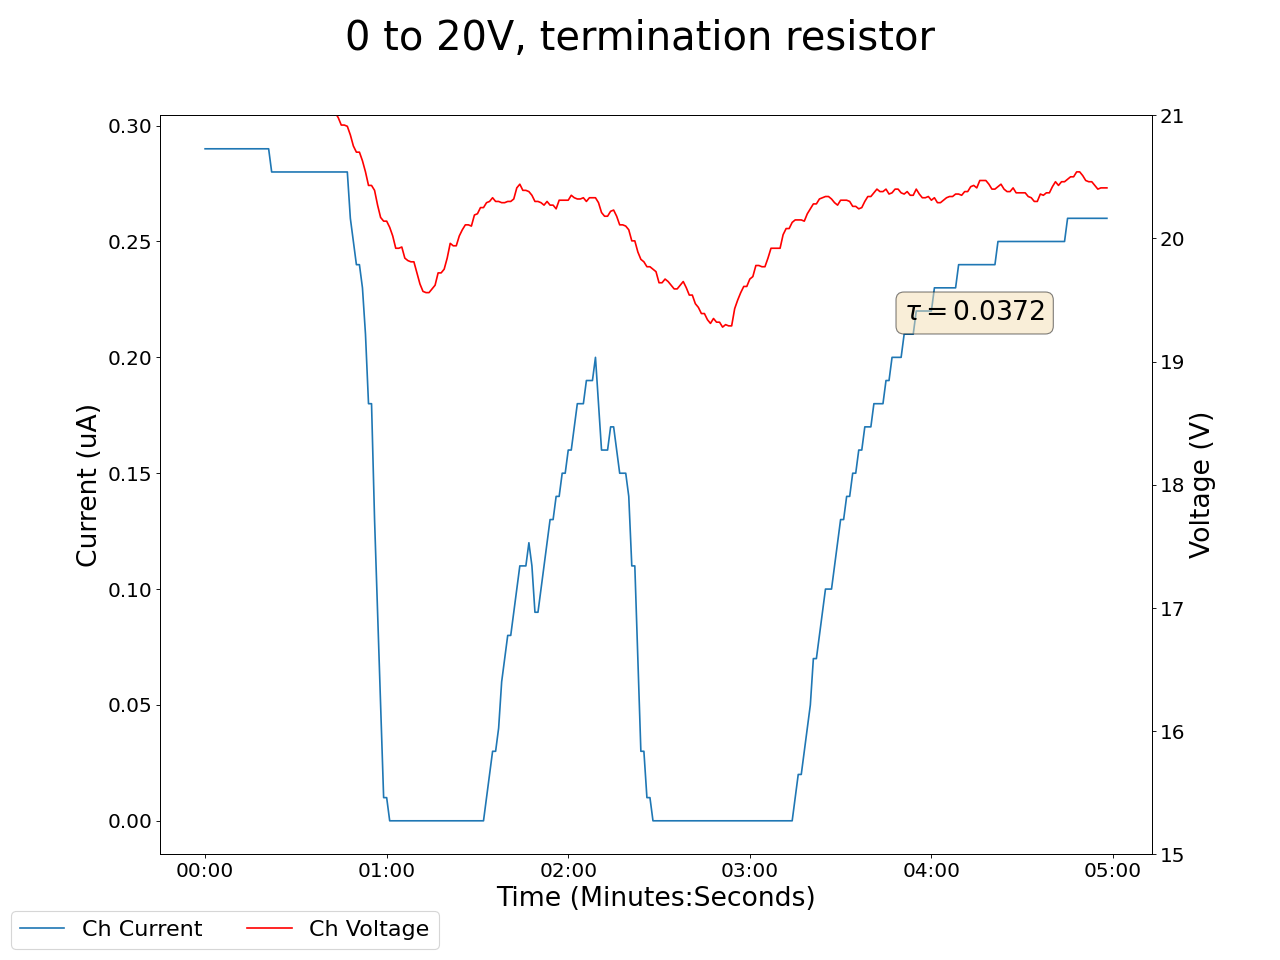

The file beside this chart, header and first rows:
2024-07-08 16:36:35.785698, 22.3700008392334, 0.28999999165534973, 0.10000000149011612, 0.0, 0.25, 0.0, 0.1899999976158142, 0.0, 0.03999999910593033, 0.0, 0.0, 0.0, 0.23999999463558197, 0.0, 0.9300000071525574, 0.0, 0.0, 0.0, 0.0, 0.0, 0.3799999952316284, 0.0, 0.6200000047683716
2024-07-08 16:36:36.785593, 22.24, 0.29, 0.09, 0.0, 0.25, 0.0, 0.19, 0.0, 0.04, 0.0, 0.0, 0.0, 0.24, 0.0, 0.93, 0.0, 0.0, 0.0, 0.0, 0.0, 0.38, 0.0, 0.62
2024-07-08 16:36:37.785593, 22.24, 0.29, 0.09, 0.0, 0.25, 0.0, 0.19, 0.0, 0.04, 0.0, 0.0, 0.0, 0.24, 0.0, 0.93, 0.0, 0.0, 0.0, 0.0, 0.0, 0.38, 0.0, 0.62
2024-07-08 16:36:38.785592, 22.14, 0.29, 0.09, 0.0, 0.25, 0.0, 0.19, 0.0, 0.04, 0.0, 0.0, 0.0, 0.24, 0.0, 0.93, 0.0, 0.0, 0.0, 0.0, 0.0, 0.38, 0.0, 0.62
2024-07-08 16:36:39.785593, 22.04, 0.29, 0.09, 0.0, 0.25, 0.0, 0.19, 0.0, 0.04, 0.0, 0.0, 0.0, 0.24, 0.0, 0.93, 0.0, 0.0, 0.0, 0.0, 0.0, 0.38, 0.0, 0.62
2024-07-08 16:36:40.785592, 21.97, 0.29, 0.09, 0.0, 0.25, 0.0, 0.19, 0.0, 0.04, 0.0, 0.0, 0.0, 0.24, 0.0, 0.93, 0.0, 0.0, 0.0, 0.0, 0.0, 0.38, 0.0, 0.62
2024-07-08 16:36:41.785593, 21.97, 0.29, 0.09, 0.0, 0.25, 0.0, 0.19, 0.0, 0.04, 0.0, 0.0, 0.0, 0.24, 0.0, 0.93, 0.0, 0.0, 0.0, 0.0, 0.0, 0.38, 0.0, 0.62
2024-07-08 16:36:42.785592, 21.94, 0.29, 0.09, 0.0, 0.25, 0.0, 0.19, 0.0, 0.04, 0.0, 0.0, 0.0, 0.24, 0.0, 0.93, 0.0, 0.0, 0.0, 0.0, 0.0, 0.38, 0.0, 0.62
2024-07-08 16:36:43.785593, 21.88, 0.29, 0.09, 0.0, 0.25, 0.0, 0.19, 0.0, 0.04, 0.0, 0.0, 0.0, 0.24, 0.0, 0.93, 0.0, 0.0, 0.0, 0.0, 0.0, 0.38, 0.0, 0.62
2024-07-08 16:36:44.785592, 21.86, 0.29, 0.09, 0.0, 0.25, 0.0, 0.19, 0.0, 0.05, 0.0, 0.0, 0.0, 0.25, 0.0, 0.93, 0.0, 0.0, 0.0, 0.0, 0.0, 0.38, 0.0, 0.62
2024-07-08 16:36:45.785593, 21.77, 0.29, 0.09, 0.0, 0.25, 0.0, 0.19, 0.0, 0.05, 0.0, 0.0, 0.0, 0.25, 0.0, 0.93, 0.0, 0.0, 0.0, 0.0, 0.0, 0.38, 0.0, 0.62
2024-07-08 16:36:46.785593, 21.77, 0.29, 0.09, 0.0, 0.25, 0.0, 0.19, 0.0, 0.05, 0.0, 0.0, 0.0, 0.25, 0.0, 0.93, 0.0, 0.0, 0.0, 0.0, 0.0, 0.38, 0.0, 0.62
2024-07-08 16:36:47.785593, 21.74, 0.29, 0.09, 0.0, 0.25, 0.0, 0.19, 0.0, 0.05, 0.0, 0.0, 0.0, 0.25, 0.0, 0.93, 0.0, 0.0, 0.0, 0.0, 0.0, 0.39, 0.0, 0.62
2024-07-08 16:36:48.785593, 21.66, 0.29, 0.09, 0.0, 0.25, 0.0, 0.19, 0.0, 0.05, 0.0, 0.0, 0.0, 0.25, 0.0, 0.93, 0.0, 0.0, 0.0, 0.0, 0.0, 0.39, 0.0, 0.62
2024-07-08 16:36:49.785593, 21.58, 0.29, 0.09, 0.0, 0.25, 0.0, 0.19, 0.0, 0.05, 0.0, 0.0, 0.0, 0.25, 0.0, 0.93, 0.0, 0.0, 0.0, 0.0, 0.0, 0.39, 0.0, 0.62
2024-07-08 16:36:50.785593, 21.58, 0.29, 0.09, 0.0, 0.25, 0.0, 0.19, 0.0, 0.05, 0.0, 0.0, 0.0, 0.25, 0.0, 0.93, 0.0, 0.0, 0.0, 0.0, 0.0, 0.39, 0.0, 0.62
2024-07-08 16:36:51.785593, 21.53, 0.29, 0.09, 0.0, 0.25, 0.0, 0.19, 0.0, 0.05, 0.0, 0.0, 0.0, 0.25, 0.0, 0.93, 0.0, 0.0, 0.0, 0.0, 0.0, 0.39, 0.0, 0.62
2024-07-08 16:36:52.785593, 21.49, 0.29, 0.09, 0.0, 0.25, 0.0, 0.19, 0.0, 0.05, 0.0, 0.0, 0.0, 0.25, 0.0, 0.93, 0.0, 0.0, 0.0, 0.0, 0.0, 0.39, 0.0, 0.62
2024-07-08 16:36:53.785592, 21.43, 0.29, 0.09, 0.0, 0.25, 0.0, 0.19, 0.0, 0.05, 0.0, 0.0, 0.0, 0.25, 0.0, 0.93, 0.0, 0.0, 0.0, 0.0, 0.0, 0.39, 0.0, 0.62
2024-07-08 16:36:54.785592, 21.46, 0.29, 0.09, 0.0, 0.25, 0.0, 0.19, 0.0, 0.05, 0.0, 0.0, 0.0, 0.25, 0.0, 0.93, 0.0, 0.0, 0.0, 0.0, 0.0, 0.39, 0.0, 0.62
2024-07-08 16:36:55.785593, 21.46, 0.29, 0.09, 0.0, 0.25, 0.0, 0.19, 0.0, 0.05, 0.0, 0.0, 0.0, 0.25, 0.0, 0.93, 0.0, 0.0, 0.0, 0.0, 0.0, 0.39, 0.0, 0.62
2024-07-08 16:36:56.785594, 21.45, 0.29, 0.09, 0.0, 0.25, 0.0, 0.19, 0.0, 0.05, 0.0, 0.0, 0.0, 0.25, 0.0, 0.93, 0.0, 0.0, 0.0, 0.0, 0.0, 0.39, 0.0, 0.62
2024-07-08 16:36:57.785593, 21.46, 0.29, 0.09, 0.0, 0.25, 0.0, 0.19, 0.0, 0.05, 0.0, 0.0, 0.0, 0.25, 0.0, 0.93, 0.0, 0.0, 0.0, 0.0, 0.0, 0.39, 0.0, 0.62
2024-07-08 16:36:58.785593, 21.41, 0.28, 0.09, 0.0, 0.25, 0.0, 0.19, 0.0, 0.05, 0.0, 0.0, 0.0, 0.25, 0.0, 0.93, 0.0, 0.0, 0.0, 0.0, 0.0, 0.39, 0.0, 0.62
2024-07-08 16:36:59.785592, 21.41, 0.28, 0.09, 0.0, 0.25, 0.0, 0.19, 0.0, 0.05, 0.0, 0.0, 0.0, 0.25, 0.0, 0.93, 0.0, 0.0, 0.0, 0.0, 0.0, 0.39, 0.0, 0.62
2024-07-08 16:37:00.785593, 21.4, 0.28, 0.09, 0.0, 0.25, 0.0, 0.19, 0.0, 0.05, 0.0, 0.0, 0.0, 0.25, 0.0, 0.93, 0.0, 0.0, 0.0, 0.0, 0.0, 0.39, 0.0, 0.62
2024-07-08 16:37:01.785593, 21.33, 0.28, 0.09, 0.0, 0.25, 0.0, 0.19, 0.0, 0.05, 0.0, 0.0, 0.0, 0.25, 0.0, 0.93, 0.0, 0.0, 0.0, 0.0, 0.0, 0.39, 0.0, 0.62
2024-07-08 16:37:02.785593, 21.33, 0.28, 0.09, 0.0, 0.25, 0.0, 0.19, 0.0, 0.05, 0.0, 0.0, 0.0, 0.25, 0.0, 0.93, 0.0, 0.0, 0.0, 0.0, 0.0, 0.39, 0.0, 0.62
2024-07-08 16:37:03.785593, 21.32, 0.28, 0.09, 0.0, 0.25, 0.0, 0.19, 0.0, 0.05, 0.0, 0.0, 0.0, 0.25, 0.0, 0.93, 0.0, 0.0, 0.0, 0.0, 0.0, 0.39, 0.0, 0.62
2024-07-08 16:37:04.785593, 21.32, 0.28, 0.09, 0.0, 0.25, 0.0, 0.19, 0.0, 0.05, 0.0, 0.0, 0.0, 0.25, 0.0, 0.93, 0.0, 0.0, 0.0, 0.0, 0.0, 0.39, 0.0, 0.62
2024-07-08 16:37:05.785593, 21.28, 0.28, 0.09, 0.0, 0.25, 0.0, 0.19, 0.0, 0.05, 0.0, 0.0, 0.0, 0.25, 0.0, 0.93, 0.0, 0.0, 0.0, 0.0, 0.0, 0.39, 0.0, 0.62
2024-07-08 16:37:06.785593, 21.22, 0.28, 0.09, 0.0, 0.25, 0.0, 0.19, 0.0, 0.05, 0.0, 0.0, 0.0, 0.25, 0.0, 0.93, 0.0, 0.0, 0.0, 0.0, 0.0, 0.39, 0.0, 0.62
2024-07-08 16:37:07.785593, 21.23, 0.28, 0.09, 0.0, 0.25, 0.0, 0.19, 0.0, 0.05, 0.0, 0.0, 0.0, 0.25, 0.0, 0.93, 0.0, 0.0, 0.0, 0.0, 0.0, 0.39, 0.0, 0.62
2024-07-08 16:37:08.785593, 21.23, 0.28, 0.09, 0.0, 0.25, 0.0, 0.19, 0.0, 0.05, 0.0, 0.0, 0.0, 0.25, 0.0, 0.93, 0.0, 0.0, 0.0, 0.0, 0.0, 0.39, 0.0, 0.62
2024-07-08 16:37:09.785594, 21.17, 0.28, 0.09, 0.0, 0.25, 0.0, 0.19, 0.0, 0.05, 0.0, 0.0, 0.0, 0.25, 0.0, 0.93, 0.0, 0.0, 0.0, 0.0, 0.0, 0.39, 0.0, 0.62
2024-07-08 16:37:10.785593, 21.11, 0.28, 0.09, 0.0, 0.25, 0.0, 0.19, 0.0, 0.05, 0.0, 0.0, 0.0, 0.25, 0.0, 0.93, 0.0, 0.0, 0.0, 0.0, 0.0, 0.39, 0.0, 0.62
2024-07-08 16:37:11.785593, 21.12, 0.28, 0.09, 0.0, 0.25, 0.0, 0.19, 0.0, 0.05, 0.0, 0.0, 0.0, 0.25, 0.0, 0.93, 0.0, 0.01, 0.0, 0.0, 0.0, 0.39, 0.0, 0.62
2024-07-08 16:37:12.785593, 21.11, 0.28, 0.09, 0.0, 0.25, 0.0, 0.19, 0.0, 0.05, 0.0, 0.0, 0.0, 0.25, 0.0, 0.93, 0.0, 0.01, 0.0, 0.0, 0.0, 0.39, 0.0, 0.62
2024-07-08 16:37:13.785593, 21.11, 0.28, 0.09, 0.0, 0.25, 0.0, 0.19, 0.0, 0.05, 0.0, 0.0, 0.0, 0.25, 0.0, 0.93, 0.0, 0.01, 0.0, 0.0, 0.0, 0.39, 0.0, 0.62
2024-07-08 16:37:14.785593, 21.06, 0.28, 0.09, 0.0, 0.25, 0.0, 0.19, 0.0, 0.05, 0.0, 0.0, 0.0, 0.25, 0.0, 0.92, 0.0, 0.01, 0.0, 0.0, 0.0, 0.39, 0.0, 0.62
2024-07-08 16:37:15.785593, 21.02, 0.28, 0.09, 0.0, 0.26, 0.0, 0.19, 0.0, 0.05, 0.0, 0.0, 0.0, 0.25, 0.0, 0.92, 0.0, 0.01, 0.0, 0.0, 0.0, 0.39, 0.0, 0.62
2024-07-08 16:37:16.785593, 21.0, 0.28, 0.09, 0.0, 0.26, 0.0, 0.19, 0.0, 0.05, 0.0, 0.0, 0.0, 0.25, 0.0, 0.92, 0.0, 0.01, 0.0, 0.0, 0.0, 0.39, 0.0, 0.62
2024-07-08 16:37:17.785593, 21.04, 0.28, 0.09, 0.0, 0.26, 0.0, 0.19, 0.0, 0.05, 0.0, 0.0, 0.0, 0.25, 0.0, 0.92, 0.0, 0.01, 0.0, 0.0, 0.0, 0.39, 0.0, 0.62
2024-07-08 16:37:18.785593, 21.04, 0.28, 0.09, 0.0, 0.26, 0.0, 0.19, 0.0, 0.05, 0.0, 0.0, 0.0, 0.25, 0.0, 0.92, 0.0, 0.01, 0.0, 0.0, 0.0, 0.39, 0.0, 0.62
2024-07-08 16:37:19.785593, 21.02, 0.28, 0.09, 0.0, 0.26, 0.0, 0.19, 0.0, 0.05, 0.0, 0.0, 0.0, 0.25, 0.0, 0.92, 0.0, 0.01, 0.0, 0.0, 0.0, 0.39, 0.0, 0.62
2024-07-08 16:37:20.785593, 20.98, 0.28, 0.09, 0.0, 0.26, 0.0, 0.19, 0.0, 0.05, 0.0, 0.0, 0.0, 0.25, 0.0, 0.92, 0.0, 0.01, 0.0, 0.0, 0.0, 0.39, 0.0, 0.62
2024-07-08 16:37:21.785593, 20.92, 0.28, 0.09, 0.0, 0.26, 0.0, 0.19, 0.0, 0.05, 0.0, 0.0, 0.0, 0.25, 0.0, 0.92, 0.0, 0.01, 0.0, 0.0, 0.0, 0.39, 0.0, 0.62
2024-07-08 16:37:22.785593, 20.92, 0.28, 0.09, 0.0, 0.26, 0.0, 0.19, 0.0, 0.05, 0.0, 0.0, 0.0, 0.25, 0.0, 0.92, 0.0, 0.01, 0.0, 0.0, 0.0, 0.39, 0.0, 0.62
2024-07-08 16:37:23.785593, 20.91, 0.28, 0.09, 0.0, 0.26, 0.0, 0.19, 0.0, 0.05, 0.0, 0.0, 0.0, 0.24, 0.0, 0.92, 0.0, 0.01, 0.0, 0.0, 0.0, 0.39, 0.0, 0.62
2024-07-08 16:37:24.785593, 20.84, 0.26, 0.09, 0.0, 0.23, 0.0, 0.19, 0.0, 0.02, 0.0, 0.0, 0.0, 0.22, 0.0, 0.92, 0.0, 0.0, 0.0, 0.0, 0.0, 0.36, 0.0, 0.62
2024-07-08 16:37:25.785592, 20.75, 0.25, 0.09, 0.0, 0.2, 0.0, 0.19, 0.0, 0.0, 0.0, 0.0, 0.0, 0.19, 0.0, 0.92, 0.0, 0.0, 0.0, 0.0, 0.0, 0.33, 0.0, 0.62
2024-07-08 16:37:26.785592, 20.7, 0.24, 0.09, 0.0, 0.19, 0.0, 0.19, 0.0, 0.0, 0.0, 0.0, 0.0, 0.18, 0.0, 0.92, 0.0, 0.0, 0.0, 0.0, 0.0, 0.32, 0.0, 0.62
2024-07-08 16:37:27.785592, 20.7, 0.24, 0.09, 0.0, 0.19, 0.0, 0.19, 0.0, 0.0, 0.0, 0.0, 0.0, 0.18, 0.0, 0.92, 0.0, 0.0, 0.0, 0.0, 0.0, 0.32, 0.0, 0.62
2024-07-08 16:37:28.785593, 20.63, 0.23, 0.09, 0.0, 0.19, 0.0, 0.19, 0.0, 0.0, 0.0, 0.0, 0.0, 0.18, 0.0, 0.92, 0.0, 0.0, 0.0, 0.0, 0.0, 0.32, 0.0, 0.62
2024-07-08 16:37:29.785592, 20.54, 0.21, 0.09, 0.0, 0.15, 0.0, 0.19, 0.0, 0.0, 0.0, 0.0, 0.0, 0.15, 0.0, 0.92, 0.0, 0.0, 0.0, 0.0, 0.0, 0.29, 0.0, 0.62
2024-07-08 16:37:30.785592, 20.43, 0.18, 0.09, 0.0, 0.11, 0.0, 0.19, 0.0, 0.0, 0.0, 0.0, 0.0, 0.1, 0.0, 0.92, 0.0, 0.0, 0.0, 0.0, 0.0, 0.24, 0.0, 0.62
2024-07-08 16:37:31.785593, 20.43, 0.18, 0.09, 0.0, 0.11, 0.0, 0.19, 0.0, 0.0, 0.0, 0.0, 0.0, 0.1, 0.0, 0.92, 0.0, 0.0, 0.0, 0.0, 0.0, 0.24, 0.0, 0.62
2024-07-08 16:37:32.785592, 20.39, 0.13, 0.09, 0.0, 0.06, 0.0, 0.19, 0.0, 0.0, 0.0, 0.0, 0.0, 0.04, 0.0, 0.92, 0.0, 0.0, 0.0, 0.0, 0.0, 0.18, 0.0, 0.62
2024-07-08 16:37:33.785593, 20.27, 0.09, 0.09, 0.0, 0.0, 0.0, 0.19, 0.0, 0.0, 0.0, 0.0, 0.0, 0.0, 0.0, 0.92, 0.0, 0.0, 0.0, 0.0, 0.0, 0.12, 0.0, 0.62
2024-07-08 16:37:34.785592, 20.17, 0.05, 0.09, 0.0, 0.0, 0.0, 0.19, 0.0, 0.0, 0.0, 0.0, 0.0, 0.0, 0.0, 0.92, 0.0, 0.0, 0.0, 0.0, 0.0, 0.07, 0.0, 0.62
2024-07-08 16:37:35.785591, 20.14, 0.01, 0.09, 0.0, 0.0, 0.0, 0.19, 0.0, 0.0, 0.0, 0.0, 0.0, 0.0, 0.0, 0.92, 0.0, 0.0, 0.0, 0.0, 0.0, 0.02, 0.0, 0.62
... 239 more rows
